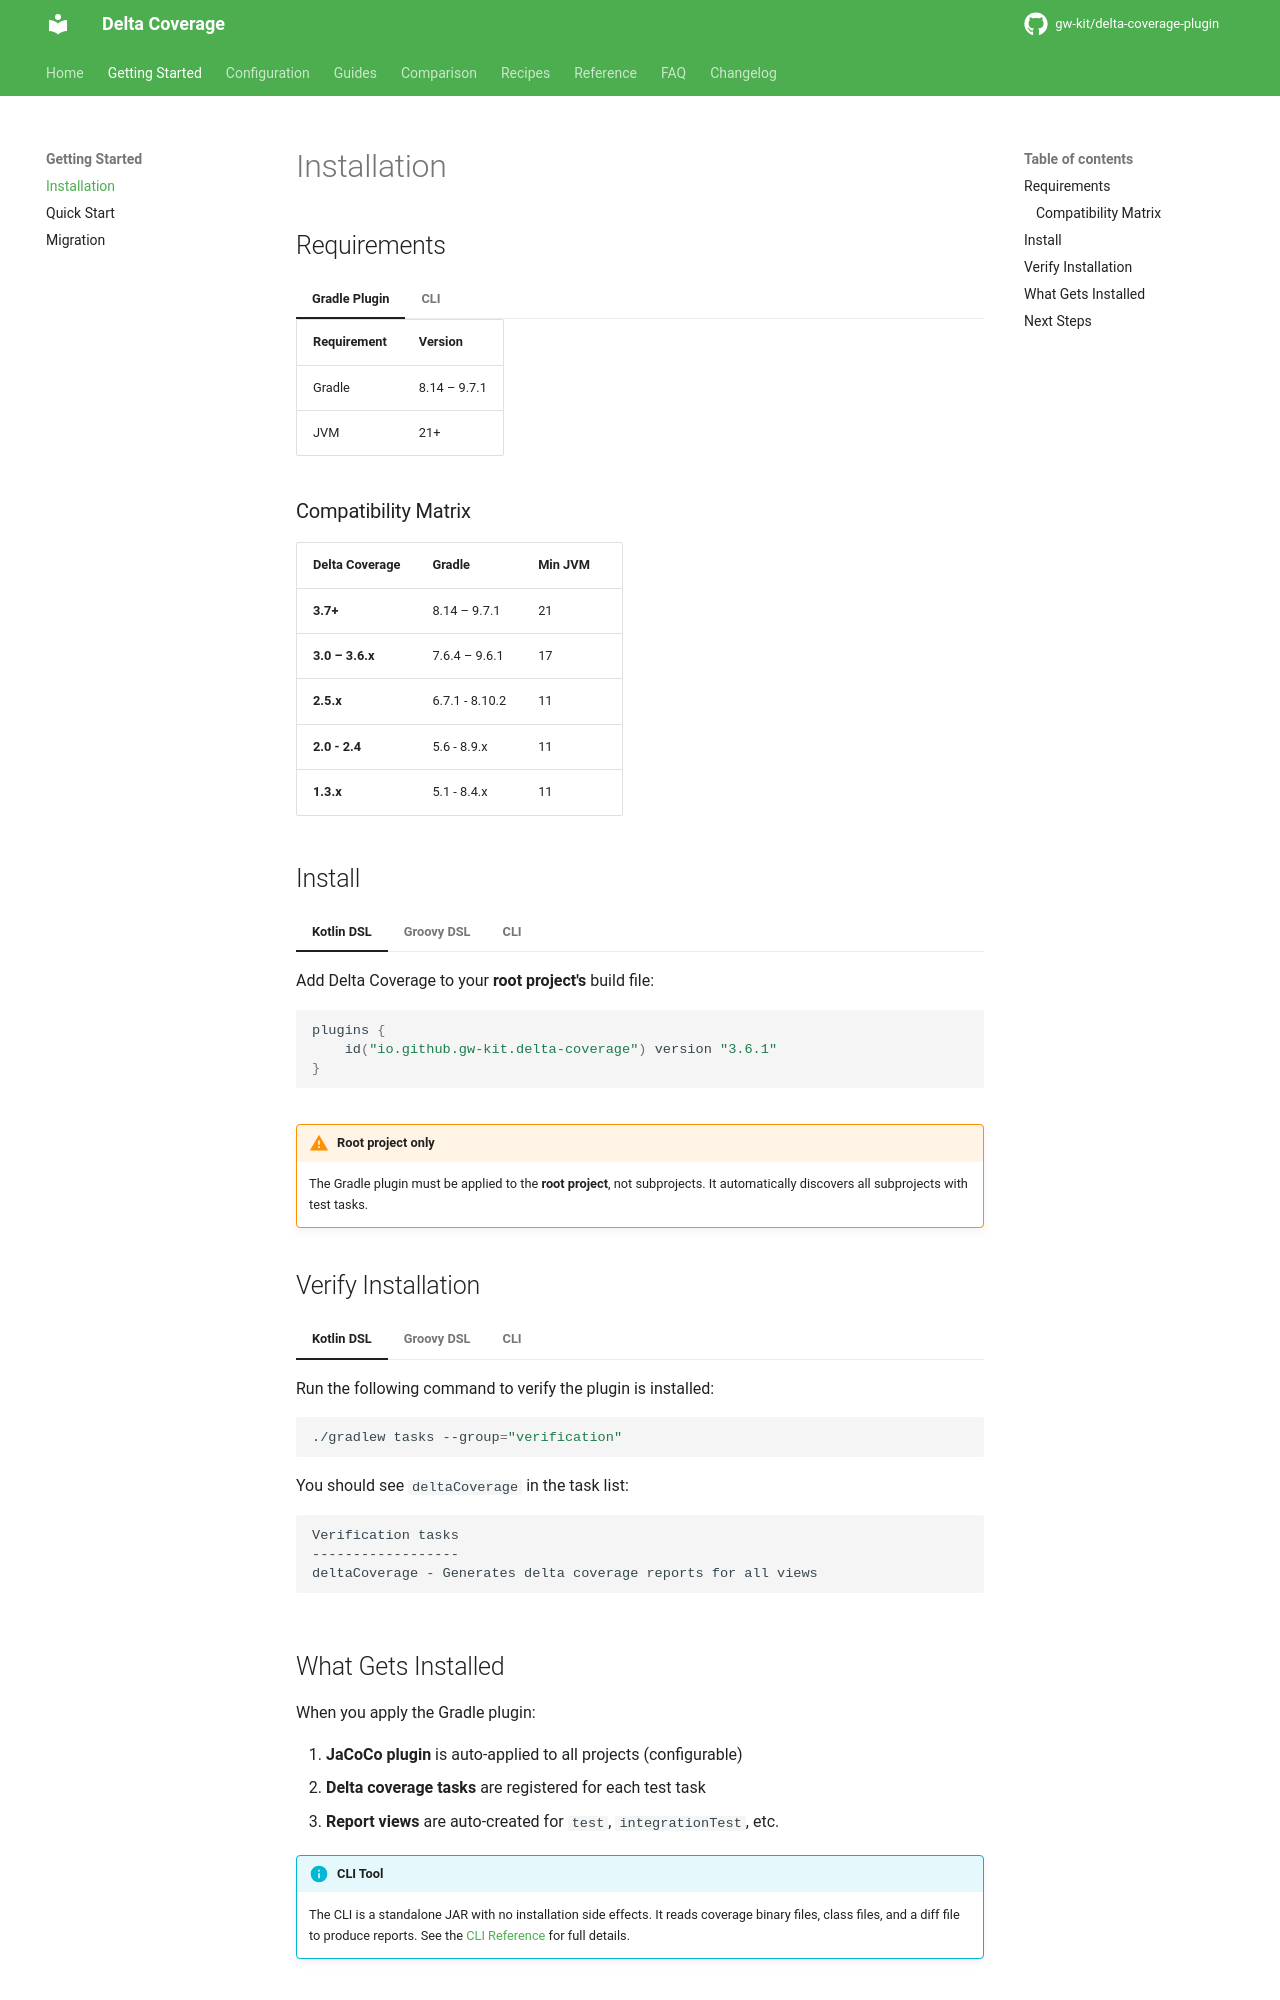

repository: gw-kit/delta-coverage-plugin · page: dev/getting-started/installation/index.html · generator: mkdocs

# Installation

## Requirements

=== "Gradle Plugin"

    | Requirement | Version |
    |-------------|---------|
    | Gradle | 8.14 – 9.7.1 |
    | JVM | 21+ |

=== "CLI"

    | Requirement | Version |
    |-------------|---------|
    | JVM | 21+ |

### Compatibility Matrix

| Delta Coverage | Gradle | Min JVM |
|----------------|--------|---------|
| **3.7+** | 8.14 – 9.7.1 | 21 |
| **3.0 – 3.6.x** | 7.6.4 – 9.6.1 | 17 |
| **2.5.x** | 6.7.1 - 8.10.2 | 11 |
| **2.0 - 2.4** | 5.6 - 8.9.x | 11 |
| **1.3.x** | 5.1 - 8.4.x | 11 |

## Install

=== "Kotlin DSL"

    Add Delta Coverage to your **root project's** build file:

    ```kotlin
    plugins {
        id("io.github.gw-kit.delta-coverage") version "3.6.1"
    }
    ```

=== "Groovy DSL"

    Add Delta Coverage to your **root project's** build file:

    ```groovy
    plugins {
        id 'io.github.gw-kit.delta-coverage' version '3.6.1'
    }
    ```

=== "CLI"

    Download the CLI JAR from [Maven Central](https://search.maven.org/artifact/io.github.gw-kit/delta-coverage-cli) or [GitHub Releases](https://github.com/gw-kit/delta-coverage-plugin/releases):

    ```bash
    curl -L -o delta-coverage-cli.jar \
      https://repo1.maven.org/maven2/io/github/gw-kit/delta-coverage-cli/3.6.1/delta-coverage-cli-3.6.1.jar
    ```

!!! warning "Root project only"
    The Gradle plugin must be applied to the **root project**, not subprojects. It automatically discovers all subprojects with test tasks.

## Verify Installation

=== "Kotlin DSL"

    Run the following command to verify the plugin is installed:

    ```bash
    ./gradlew tasks --group="verification"
    ```

    You should see `deltaCoverage` in the task list:

    ```
    Verification tasks
    ------------------
    deltaCoverage - Generates delta coverage reports for all views
    ```

=== "Groovy DSL"

    Run the following command to verify the plugin is installed:

    ```bash
    ./gradlew tasks --group="verification"
    ```

    You should see `deltaCoverage` in the task list:

    ```
    Verification tasks
    ------------------
    deltaCoverage - Generates delta coverage reports for all views
    ```

=== "CLI"

    Run the following command to verify the CLI is working:

    ```bash
    java -jar delta-coverage-cli.jar --help
    ```

    You should see the usage information printed to the console.
